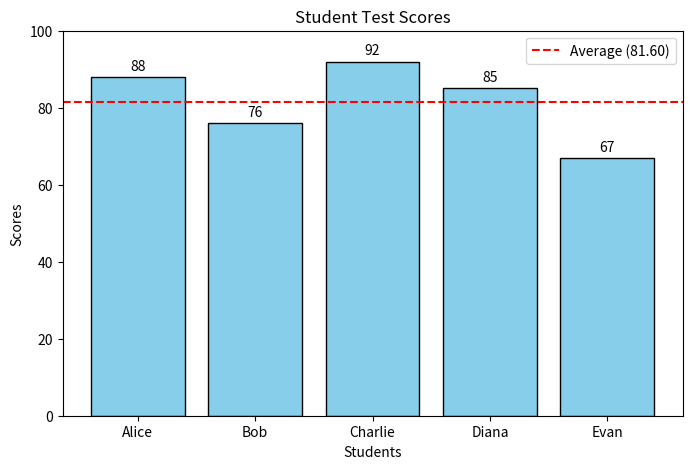

Write the Python code that produced this figure.
import matplotlib.pyplot as plt

def visualize_student_scores():
    # Mock dataset (Replace this list with an API call if a URL is provided)
    students = [
        {"name": "Alice", "score": 88},
        {"name": "Bob", "score": 76},
        {"name": "Charlie", "score": 92},
        {"name": "Diana", "score": 85},
        {"name": "Evan", "score": 67}
    ]

    # Extract data for plotting
    names = [s['name'] for s in students]
    scores = [s['score'] for s in students]

    # Calculate average
    avg_score = sum(scores) / len(scores)
    print(f"Average Score: {avg_score:.2f}")

    # Create Bar Chart
    plt.figure(figsize=(8, 5))
    bars = plt.bar(names, scores, color='skyblue', edgecolor='black')
    
    # Add a horizontal line for the average
    plt.axhline(y=avg_score, color='r', linestyle='--', label=f'Average ({avg_score:.2f})')

    plt.xlabel('Students')
    plt.ylabel('Scores')
    plt.title('Student Test Scores')
    plt.legend()
    plt.ylim(0, 100)
    
    # Show value on top of bars
    for bar in bars:
        yval = bar.get_height()
        plt.text(bar.get_x() + bar.get_width()/2, yval + 1, int(yval), ha='center', va='bottom')

    plt.show()

if __name__ == "__main__":
    visualize_student_scores()
